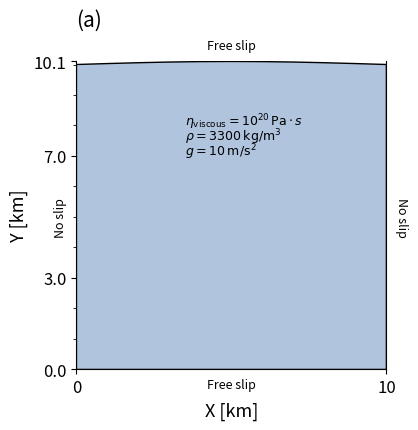

Write Python code to recreate this figure.
# -*- coding: utf-8 -*-
"""
Created on Thur Oct 7 by David Quiroga
Modified on Tues Oct 19 by Anne Glerum
"""
import numpy as np
import matplotlib.pyplot as plt
import matplotlib.colors as colors
from matplotlib.ticker import (MultipleLocator, FormatStrFormatter,
                               AutoMinorLocator)

#----------------------------General plotting parameters------------------------------

z_surface=0 		# Depth of the surface [km]
z_bottom=10.1 		# Depth of the bottom boundary [km]
x_left=0 		# Distance of left lateral boundary [km]
x_right=10 		# Distance of right lateral boundary [km]

# -------------------------------------Setup-------------------------------------------

#  Array definitions
M=np.ones((100,100))				# Array for material model 
x=np.linspace(x_left,x_right,len(M[0,:]))	# Distance array [km]
zs=np.linspace(z_surface,z_bottom,len(M[:,0]))	# Depth array [km]
density=np.ones(len(zs))			# Density Array [km]
viscosity=np.ones(len(zs))			# Viscosity Array [km]

# Create setup structure; only one material fills the domain
for i in range(len(M[:,0])):
	for j in range(len(M[0,:])):
			M[i,j]=1
			density[i]=2800
			viscosity[i]=1e22

#-----------------------------------------Plotting--------------------------------------------

# Create subplots
#fig, (ax,ax1,ax2) = plt.subplots(1,3,figsize=(8,4), gridspec_kw={'width_ratios': [4,1.,1.],'wspace':0.07,'hspace':0.25},sharex=False, squeeze=True)
fig, (ax) = plt.subplots(1,1,figsize=(4,4),sharex=False, squeeze=True)

# Color the whole domain, including the topography above y = 1
ax.spines['top'].set_visible(False)
def hill_polygon(): 
  hill_x = np.empty(11)
  for i in range(len(hill_x)):
    hill_x[i] = i * 1
  hill_y = 10 + 0.100 * np.sin(np.pi*hill_x/10)
  hill_x = np.append(hill_x, 10.)
  hill_y = np.append(hill_y, 0.)
  hill_x = np.append(hill_x, 0.)
  hill_y = np.append(hill_y, 0.)
  return hill_x,hill_y

x, y = hill_polygon()
ax.fill(x,y, color = 'lightsteelblue', edgecolor = 'black')

ax.set_yticks([z_bottom,3, 7, z_surface])
ax.yaxis.set_minor_locator(MultipleLocator(1))
ax.set_xticks([x_left,x_right])
ax.set_xlabel('X [km]',fontsize=13)
ax.set_ylabel('Y [km]',fontsize=13)
ax.set_xlim(x_left,x_right)
ax.set_ylim(z_surface,z_bottom)
ax.text(0,11.25,'(a)',fontsize=15)
plt.setp(ax.get_xticklabels(),fontsize=12, visible=True)
plt.setp(ax.get_yticklabels(),fontsize=12, visible=True)

# Annotations - Boundary Conditions
ax.text(-0.5,5.0,'No slip',fontsize=9, rotation = 90, va = 'center', ha = 'center')
ax.text(10.5,5,'No slip',fontsize=9, rotation = -90, va = 'center', ha = 'center')
ax.text(5,-0.5,'Free slip',fontsize=9, va = 'center', ha = 'center')
ax.text(5,10.6,'Free slip',fontsize=9, va = 'center', ha = 'center')
# Annotations material properties
ax.text(3.5,7.5,r'$\rho=3300$ $\mathrm{kg/m^3}$', fontsize=9, ha='left')
ax.text(3.5,7.0,r'$g=10$ $\mathrm{m/s^2}$', fontsize=9, ha='left')
ax.text(3.5,8.0,'$\eta_{\mathrm{viscous}}=10^{20} \,\mathrm{Pa} \cdot s$', fontsize=9, ha='left')

# Save Figure
plt.savefig('setup_surface_topography_diffusion_constant_h_setup.pdf',bbox_inches="tight")
plt.close()
